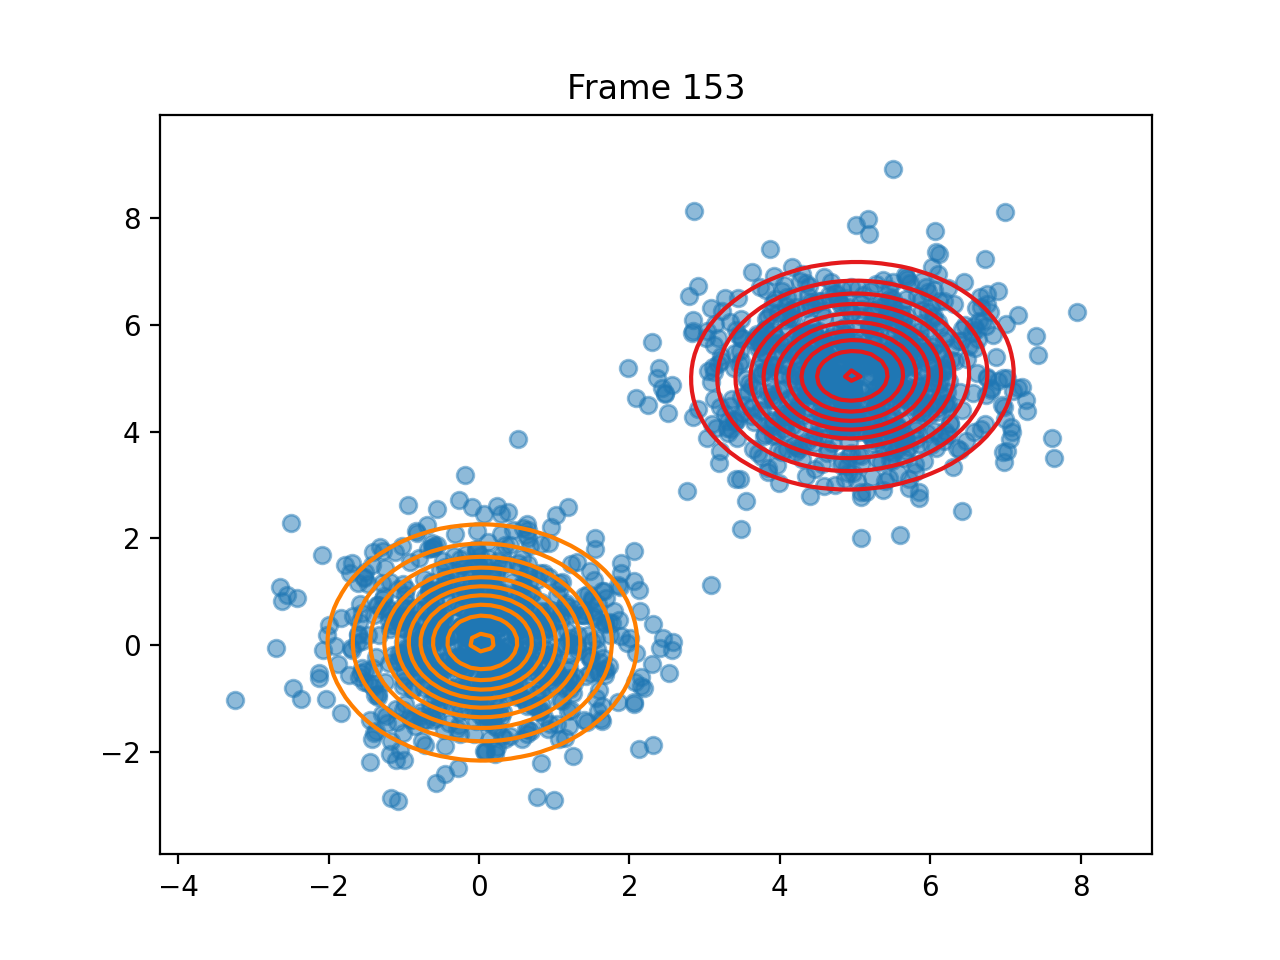

Data behind this chart, as committed beside it:
pi, 0.4999877838932333, 0.5000122161067244
means, [4.964294937109508, 5.043700761495001], [0.04521806825226421, 0.0493194081070532…
covariances, [[0.9950676176010527, 0.0266531746620562…, [[0.9114302733527013, -0.001714471683693…
log_likelihoods, -7068, -6999, -6999, -6999, -6999, -6999, -6999, -6999, -6999, -6999, -6999, -6999, -6999, -6999, -6999, -6999, -6999, -6999, -6999, -6999, -6999, -6999, -6999
n_input, [6.673452090298537, 6.3404610517903475], [2.4457519796168263, 0.1292211819752275], [1.8657745111447566, 0.4738329209117875], [-0.6800247215784908, 0.2322536971610035…, [6.476934426118275, 3.8322204487320652], [0.22391413406466143, 1.3641404299738442…, [1.5792128155073915, 0.7674347291529088], [6.870965175371782, 5.389614177370904], [0.05963036992017413, -0.646936777705573…, [-0.6373871273065177, 1.1890165311075518…, [4.4134687304360645, 5.224216404290793], [0.06980208499001891, -0.385313596861760…, [0.8576596232020194, -0.1599385299634271…, [0.2088635950047554, -1.9596701238797756…, [-1.377669367957091, -0.9378250399151228…, [6.976440584515485, 3.4357583882889484], [4.904535752910927, 3.2237536665335482], [0.538296079049633, 1.0725073373098022], [1.0302834540318422, 0.23878915902651351…, [-1.0003313246055747, -0.677744970524851…, [4.640370327547537, 5.301107339191742], [4.4504428640914195, 5.859587886979802], [4.293107432012651, 5.8555556590207125]
ticks, 2.134, 4.21, 6.322, 8.448, 10.57, 12.67, 14.78, 16.87, 18.96, 21.07, 23.15, 25.24, 27.36, 29.65, 31.74, 33.81, 35.92, 37.99, 40.09, 42.16, 44.28, 46.37, 48.49
time_line, 2.135, 4.211, 6.322, 8.448, 10.57, 12.67, 14.78, 16.87, 18.96, 21.07, 23.15, 25.24, 27.36, 29.65, 31.74, 33.81, 35.92, 37.99, 40.09, 42.17, 44.28, 46.37, 48.49
